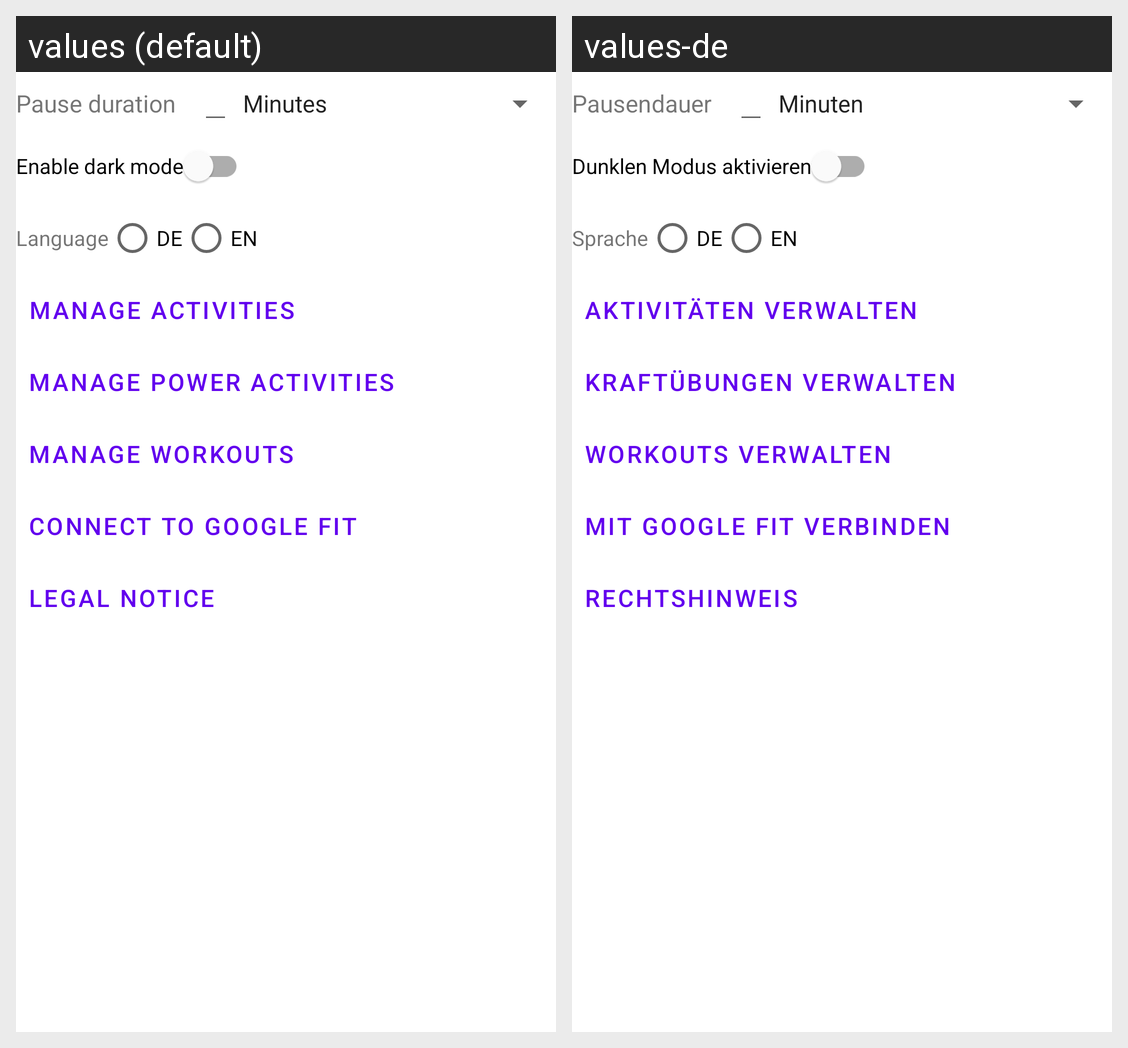

Strings drawn on this Android screen and how each of the app's shown locales translates them:
Android screen res/layout/fragment_settings.xml rendered under 2 locales, left to right: values (default), values-de. Device: Nexus 5 (rendered at 1080×1920; each locale shown at half size, 540×960, under a caption strip naming it); theme AppTheme.
Strings drawn on this screen, with the default value and each locale's value (text and hints the layout hard-codes, and strings that could not be matched under every locale, appear in the picture but are not listed):

pause_time
  values: Pause duration
  values-de: Pausendauer

enable_dark_mode
  values: Enable dark mode
  values-de: Dunklen Modus aktivieren

language
  values: Language
  values-de: Sprache

de
  values: DE
  values-de: DE

en
  values: EN
  values-de: EN

manage_activities
  values: manage activities
  values-de: Aktivitäten verwalten

manage_power_activities
  values: manage power activities
  values-de: Kraftübungen verwalten

manage_workouts
  values: Manage Workouts
  values-de: Workouts verwalten

connect_to_google_fit
  values: connect to google fit
  values-de: Mit Google Fit verbinden

legal_notice
  values: Legal Notice
  values-de: Rechtshinweis
